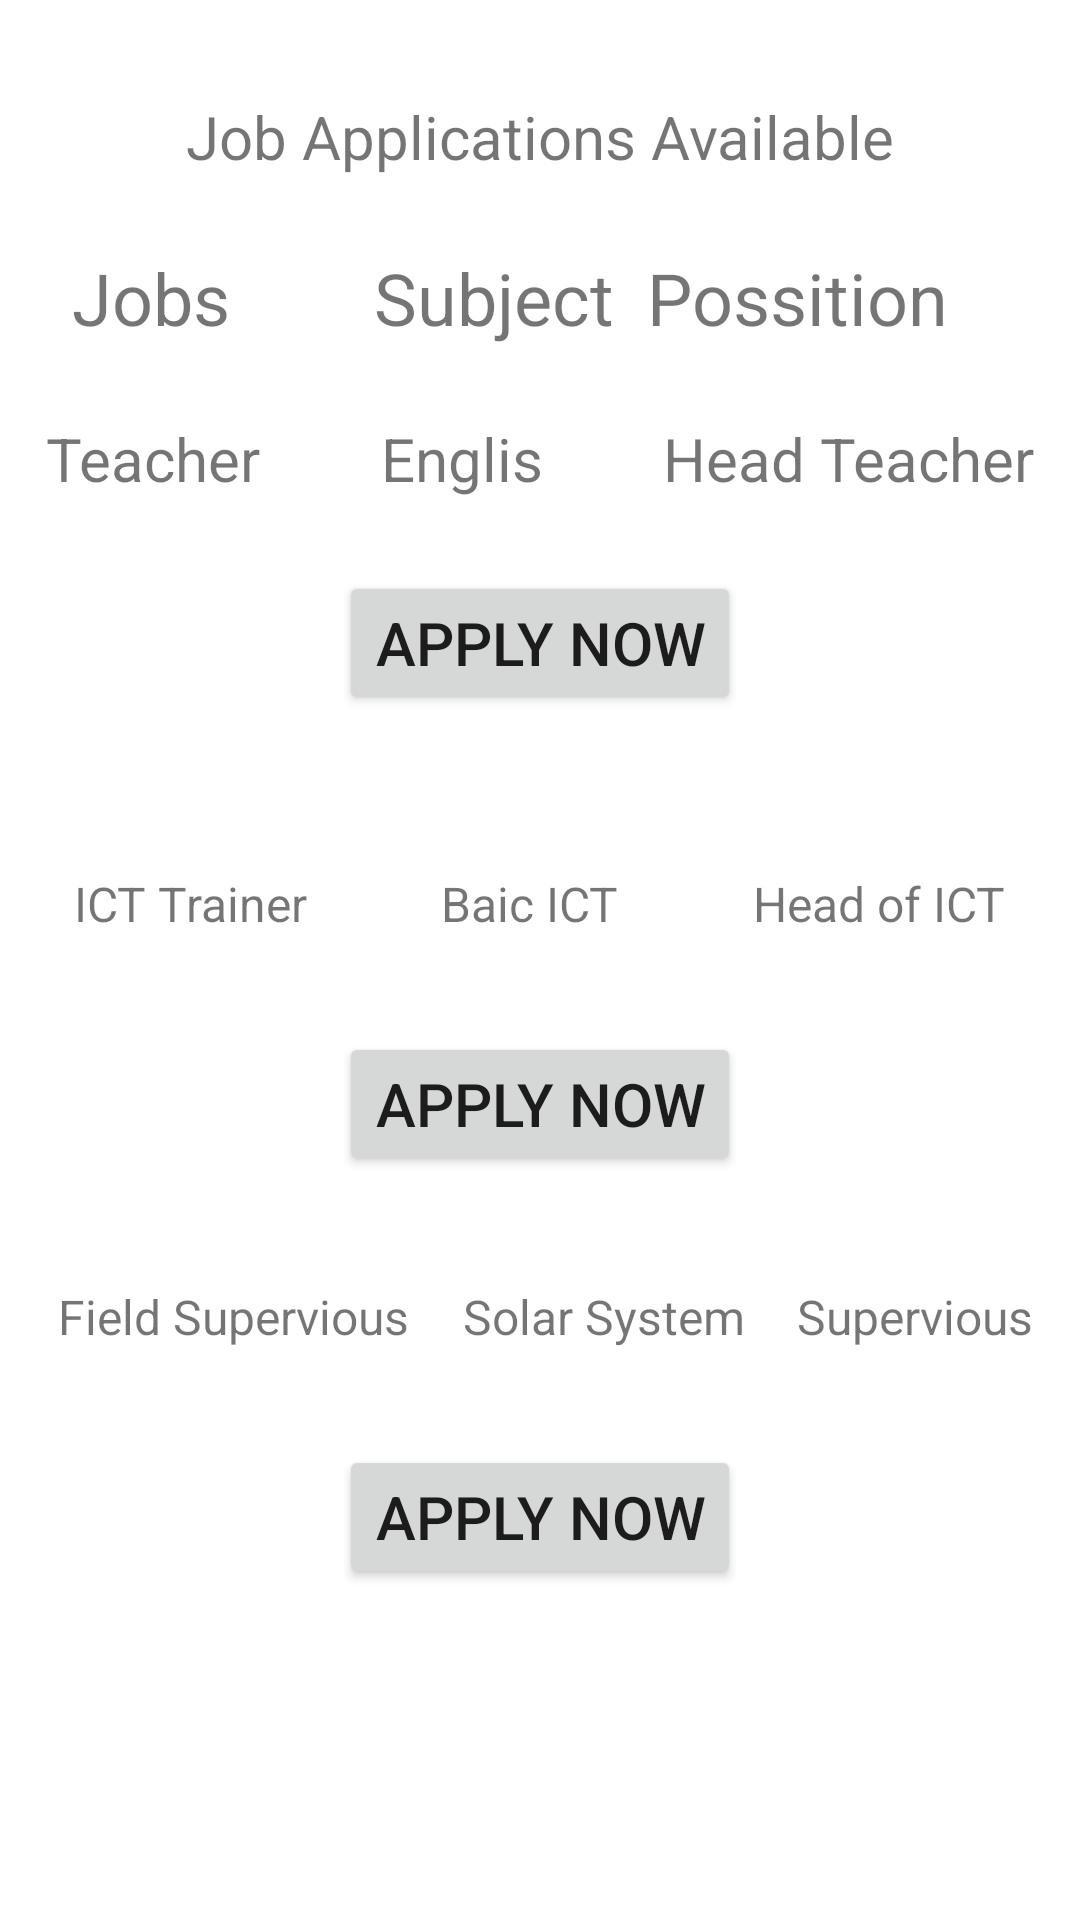

Produce the Android XML layout that renders to this screen, including the resource entries it uses.
<!-- AndroidManifest.xml: application theme Theme.PhotoA -->
<!-- res/layout/activity_job2.xml -->
<?xml version="1.0" encoding="utf-8"?>
<androidx.constraintlayout.widget.ConstraintLayout xmlns:android="http://schemas.android.com/apk/res/android"
    xmlns:app="http://schemas.android.com/apk/res-auto"
    xmlns:tools="http://schemas.android.com/tools"
    android:layout_width="match_parent"
    android:layout_height="match_parent"
    tools:context=".job2">

    <TextView
        android:id="@+id/tvjob2"
        android:layout_width="wrap_content"
        android:layout_height="wrap_content"
        android:layout_marginStart="24dp"
        android:layout_marginTop="32dp"
        android:layout_marginEnd="24dp"
        android:text="Job Applications Available"
        android:textSize="20sp"
        app:layout_constraintEnd_toEndOf="parent"
        app:layout_constraintStart_toStartOf="parent"
        app:layout_constraintTop_toTopOf="parent" />

    <TextView
        android:id="@+id/textView3"
        android:layout_width="wrap_content"
        android:layout_height="wrap_content"
        android:layout_marginStart="24dp"
        android:layout_marginTop="24dp"
        android:text="Jobs"
        android:textSize="24sp"
        app:layout_constraintStart_toStartOf="parent"
        app:layout_constraintTop_toBottomOf="@+id/tvjob2" />

    <TextView
        android:id="@+id/textView4"
        android:layout_width="wrap_content"
        android:layout_height="wrap_content"
        android:layout_marginStart="48dp"
        android:layout_marginTop="24dp"
        android:text="Subject"
        android:textSize="24sp"
        app:layout_constraintStart_toEndOf="@+id/textView3"
        app:layout_constraintTop_toBottomOf="@+id/tvjob2" />

    <TextView
        android:id="@+id/textView5"
        android:layout_width="wrap_content"
        android:layout_height="wrap_content"
        android:layout_marginTop="24dp"
        android:layout_marginEnd="44dp"
        android:text="Possition"
        android:textSize="24sp"
        app:layout_constraintEnd_toEndOf="parent"
        app:layout_constraintTop_toBottomOf="@+id/tvjob2" />

    <TextView
        android:id="@+id/textView6"
        android:layout_width="wrap_content"
        android:layout_height="wrap_content"
        android:layout_marginStart="20dp"
        android:layout_marginTop="24dp"
        android:layout_marginEnd="20dp"
        android:text="Teacher"
        android:textSize="20sp"
        app:layout_constraintEnd_toStartOf="@+id/textView7"
        app:layout_constraintStart_toStartOf="parent"
        app:layout_constraintTop_toBottomOf="@+id/textView3" />

    <TextView
        android:id="@+id/textView7"
        android:layout_width="wrap_content"
        android:layout_height="wrap_content"
        android:layout_marginStart="20dp"
        android:layout_marginTop="24dp"
        android:layout_marginEnd="20dp"
        android:text="Englis"
        android:textSize="20sp"
        app:layout_constraintEnd_toStartOf="@+id/textView8"
        app:layout_constraintStart_toEndOf="@+id/textView6"
        app:layout_constraintTop_toBottomOf="@+id/textView4" />

    <TextView
        android:id="@+id/textView8"
        android:layout_width="wrap_content"
        android:layout_height="wrap_content"
        android:layout_marginStart="20dp"
        android:layout_marginTop="24dp"
        android:layout_marginEnd="20dp"
        android:text="Head Teacher"
        android:textSize="20sp"
        app:layout_constraintEnd_toEndOf="parent"
        app:layout_constraintStart_toEndOf="@+id/textView7"
        app:layout_constraintTop_toBottomOf="@+id/textView5" />

    <Button
        android:id="@+id/btnApply"
        android:layout_width="wrap_content"
        android:layout_height="wrap_content"
        android:layout_marginTop="24dp"
        android:text="Apply now"
        android:textSize="20sp"
        app:layout_constraintEnd_toEndOf="parent"
        app:layout_constraintStart_toStartOf="parent"
        app:layout_constraintTop_toBottomOf="@+id/textView7" />

    <TextView
        android:id="@+id/textView9"
        android:layout_width="wrap_content"
        android:layout_height="wrap_content"
        android:layout_marginStart="20dp"
        android:layout_marginTop="52dp"
        android:layout_marginEnd="20dp"
        android:text="ICT Trainer"
        android:textSize="16sp"
        app:layout_constraintEnd_toStartOf="@+id/textView13"
        app:layout_constraintStart_toStartOf="parent"
        app:layout_constraintTop_toBottomOf="@+id/btnApply" />

    <TextView
        android:id="@+id/textView10"
        android:layout_width="wrap_content"
        android:layout_height="wrap_content"
        android:layout_marginStart="20dp"
        android:layout_marginTop="52dp"
        android:layout_marginEnd="20dp"
        android:text="Head of ICT"
        android:textSize="16sp"
        app:layout_constraintEnd_toEndOf="parent"
        app:layout_constraintStart_toEndOf="@+id/textView13"
        app:layout_constraintTop_toBottomOf="@+id/btnApply" />

    <TextView
        android:id="@+id/textView13"
        android:layout_width="wrap_content"
        android:layout_height="wrap_content"
        android:layout_marginStart="20dp"
        android:layout_marginTop="52dp"
        android:layout_marginEnd="20dp"
        android:text="Baic ICT"
        android:textSize="16sp"
        app:layout_constraintEnd_toStartOf="@+id/textView10"
        app:layout_constraintStart_toEndOf="@+id/textView9"
        app:layout_constraintTop_toBottomOf="@+id/btnApply" />

    <Button
        android:id="@+id/btnApply2"
        android:layout_width="wrap_content"
        android:layout_height="wrap_content"
        android:layout_marginTop="32dp"
        android:text="Apply now"
        android:textSize="20sp"
        app:layout_constraintEnd_toEndOf="parent"
        app:layout_constraintStart_toStartOf="parent"
        app:layout_constraintTop_toBottomOf="@+id/textView13" />

    <TextView
        android:id="@+id/tvField"
        android:layout_width="wrap_content"
        android:layout_height="wrap_content"
        android:layout_marginStart="2dp"
        android:layout_marginTop="36dp"
        android:layout_marginEnd="2dp"
        android:text=" Field Supervious"
        android:textSize="16sp"
        app:layout_constraintEnd_toStartOf="@+id/tvSolar"
        app:layout_constraintStart_toStartOf="parent"
        app:layout_constraintTop_toBottomOf="@+id/btnApply2" />

    <TextView
        android:id="@+id/tvSolar"
        android:layout_width="wrap_content"
        android:layout_height="wrap_content"
        android:layout_marginStart="2dp"
        android:layout_marginTop="36dp"
        android:layout_marginEnd="2dp"
        android:text="Solar System"
        android:textSize="16sp"
        app:layout_constraintEnd_toStartOf="@+id/tvSupervious"
        app:layout_constraintStart_toEndOf="@+id/tvField"
        app:layout_constraintTop_toBottomOf="@+id/btnApply2" />

    <TextView
        android:id="@+id/tvSupervious"
        android:layout_width="wrap_content"
        android:layout_height="wrap_content"
        android:layout_marginStart="2dp"
        android:layout_marginTop="36dp"
        android:layout_marginEnd="2dp"
        android:text="Supervious"
        android:textSize="16sp"
        app:layout_constraintEnd_toEndOf="parent"
        app:layout_constraintStart_toEndOf="@+id/tvSolar"
        app:layout_constraintTop_toBottomOf="@+id/btnApply2" />

    <Button
        android:id="@+id/btnApply3"
        android:layout_width="wrap_content"
        android:layout_height="wrap_content"
        android:layout_marginTop="32dp"
        android:text="Apply Now"
        android:textSize="20sp"
        app:layout_constraintEnd_toEndOf="parent"
        app:layout_constraintStart_toStartOf="parent"
        app:layout_constraintTop_toBottomOf="@+id/tvSolar" />

</androidx.constraintlayout.widget.ConstraintLayout>
<!-- resources referenced by this layout -->
<resources>
  <style name="Theme.PhotoA" parent="Theme.MaterialComponents.DayNight.DarkActionBar">
          
          <item name="colorPrimary">@color/purple_500</item>
          <item name="colorPrimaryVariant">@color/purple_700</item>
          <item name="colorOnPrimary">@color/white</item>
          
          <item name="colorSecondary">@color/teal_200</item>
          <item name="colorSecondaryVariant">@color/teal_700</item>
          <item name="colorOnSecondary">@color/black</item>
          
          <item name="android:statusBarColor" tools:targetApi="l">?attr/colorPrimaryVariant</item>
          
      </style>
  <!-- not gathered from this repository: default colours our renderer supplied (Android Studio template values) -->
  <color name="purple_500">#FF6200EE</color>
  <color name="purple_700">#FF3700B3</color>
  <color name="teal_200">#FF03DAC5</color>
  <color name="teal_700">#FF018786</color>
  <color name="black">#FF000000</color>
  <color name="white">#FFFFFFFF</color>
</resources>
